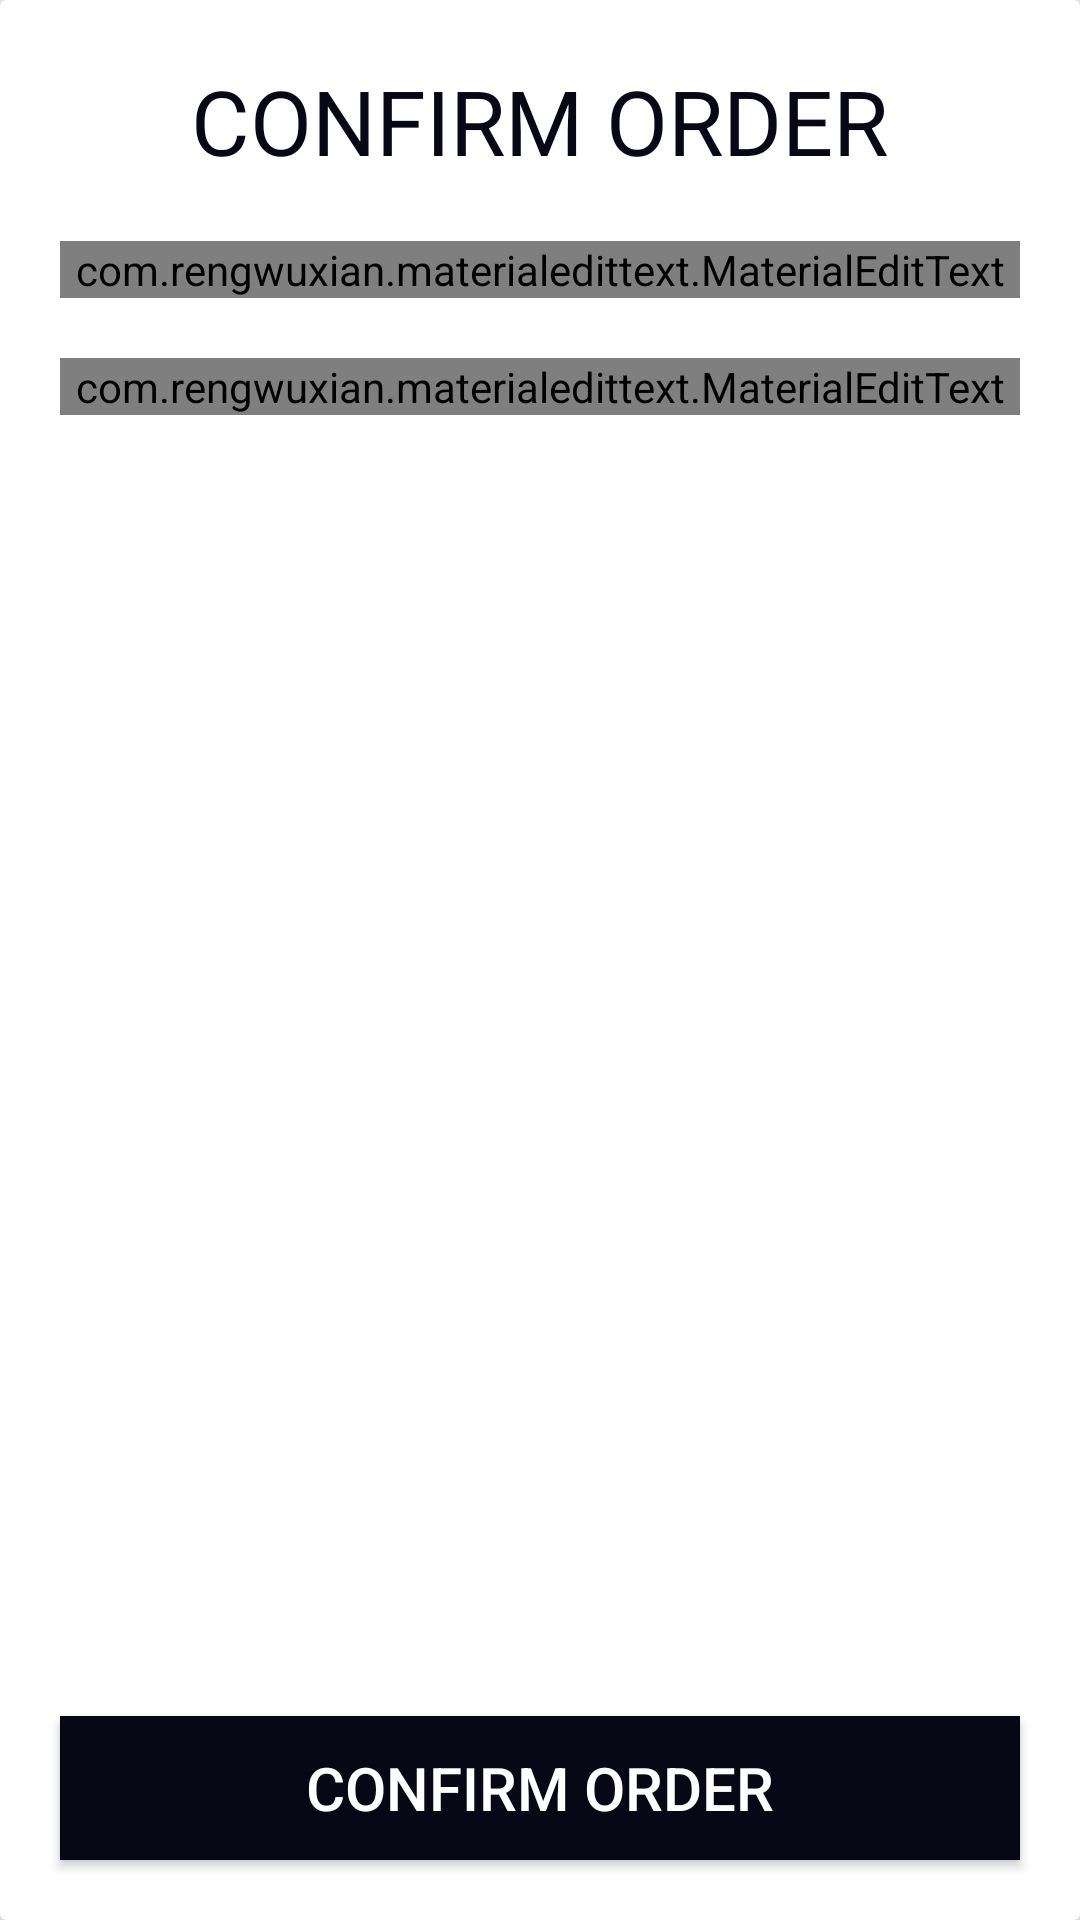

The Android layout XML behind this screen, and the referenced resources:
<!-- AndroidManifest.xml: application theme AppTheme -->
<!-- res/layout/activity_confirm_order.xml -->
<?xml version="1.0" encoding="utf-8"?>
<androidx.cardview.widget.CardView android:layout_width="match_parent"
    android:layout_height="match_parent"
    xmlns:app="http://schemas.android.com/apk/res-auto"
    app:cardElevation="10dp"
    xmlns:android="http://schemas.android.com/apk/res/android">


    <LinearLayout
        android:layout_width="match_parent"
        android:layout_height="wrap_content"
        android:orientation="vertical"
        android:layout_margin="20dp">

        <TextView
            android:layout_width="wrap_content"
            android:layout_height="wrap_content"
            android:text="CONFIRM ORDER"
            android:textSize="30dp"
            android:layout_gravity="center"
            android:textColor="@color/colorPrimaryDark"
            android:layout_marginBottom="20dp"/>


        <com.rengwuxian.materialedittext.MaterialEditText
            android:layout_width="match_parent"
            android:layout_height="wrap_content"
            android:hint="Name"
            android:textColor="@color/colorPrimary"
            android:textColorHint="@color/colorPrimary"
            android:textSize="20sp"
            android:layout_marginBottom="20dp"
            android:id="@+id/txtName"

            app:met_baseColor="@color/colorPrimary"
            app:met_floatingLabel="highlight"
            app:met_primaryColor="@color/colorPrimary"
            app:met_singleLineEllipsis="true"
            />

        <com.rengwuxian.materialedittext.MaterialEditText
            android:layout_width="match_parent"
            android:layout_height="wrap_content"
            android:hint="Table Number"
            android:textColor="@color/colorPrimary"
            android:textColorHint="@color/colorPrimary"
            android:textSize="20sp"
            android:id="@+id/txtTable"

            app:met_baseColor="@color/colorPrimary"
            app:met_floatingLabel="highlight"
            app:met_primaryColor="@color/colorPrimary"
            app:met_singleLineEllipsis="true"
            />



    </LinearLayout>

    <Button
        android:layout_width="match_parent"
        android:layout_height="wrap_content"
        android:text="confirm order"
        android:textSize="20sp"
        android:layout_gravity="bottom"
        android:layout_margin="20sp"
        android:background="@color/colorPrimaryDark"
        android:textColor="@android:color/white"
        android:id="@+id/btnConfirm"/>
</androidx.cardview.widget.CardView>
<!-- resources referenced by this layout -->
<resources>
  <color name="colorPrimary">#0a091b</color>
  <color name="colorPrimaryDark">#070716</color>
  <style name="AppTheme" parent="Theme.AppCompat.Light.NoActionBar">
          
          <item name="colorPrimary">@color/colorPrimary</item>
          <item name="colorPrimaryDark">@color/colorPrimaryDark</item>
          <item name="colorAccent">@color/colorAccent</item>
      </style>
  <color name="colorAccent">#39796b</color>
</resources>
